The GitHub repository SiddhiDeshmukh310/CardioScan contains a labelled image folder "ecg_images" with 2 categories: abnormal, normal. Examples follow, each with its label.

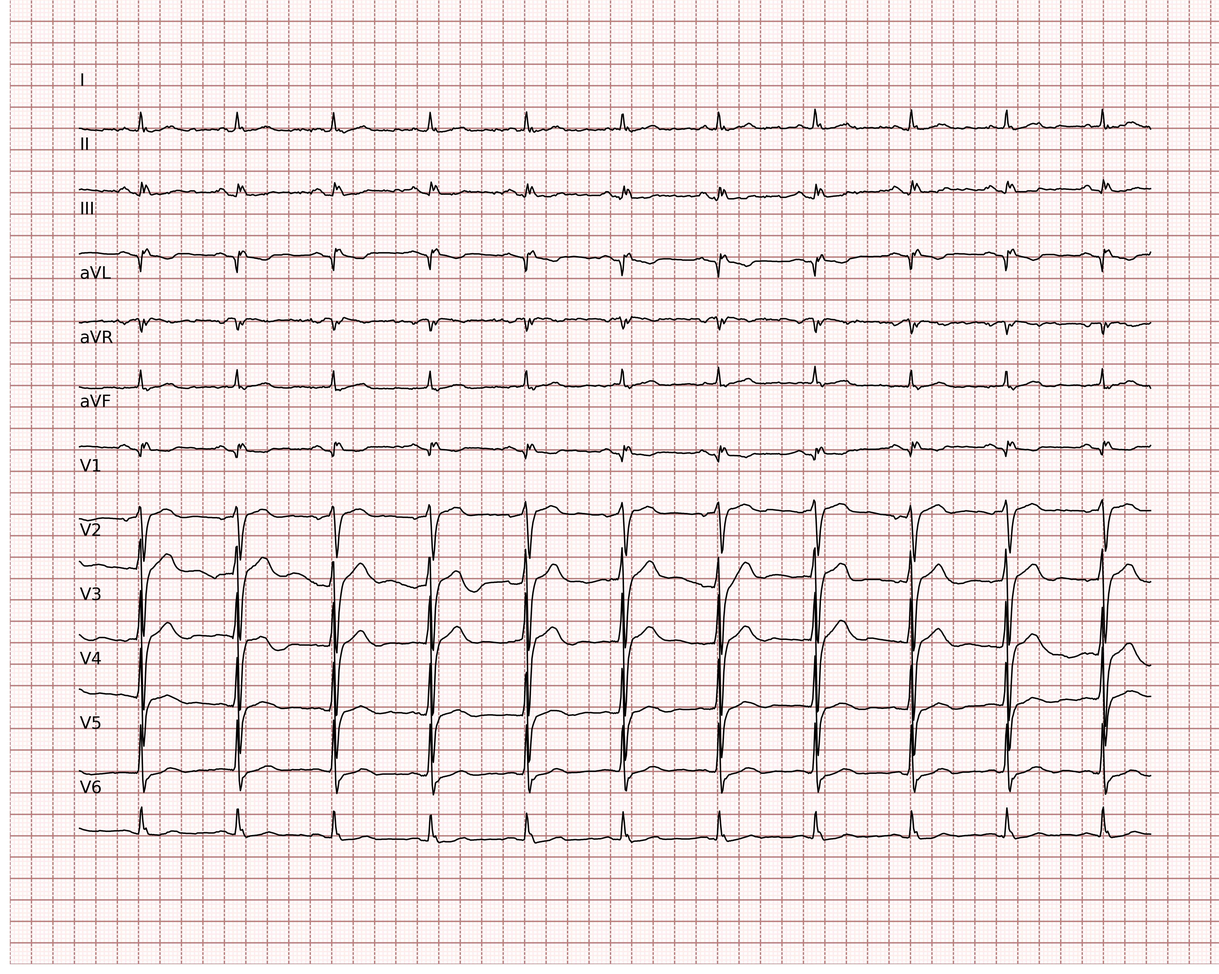
Label: normal

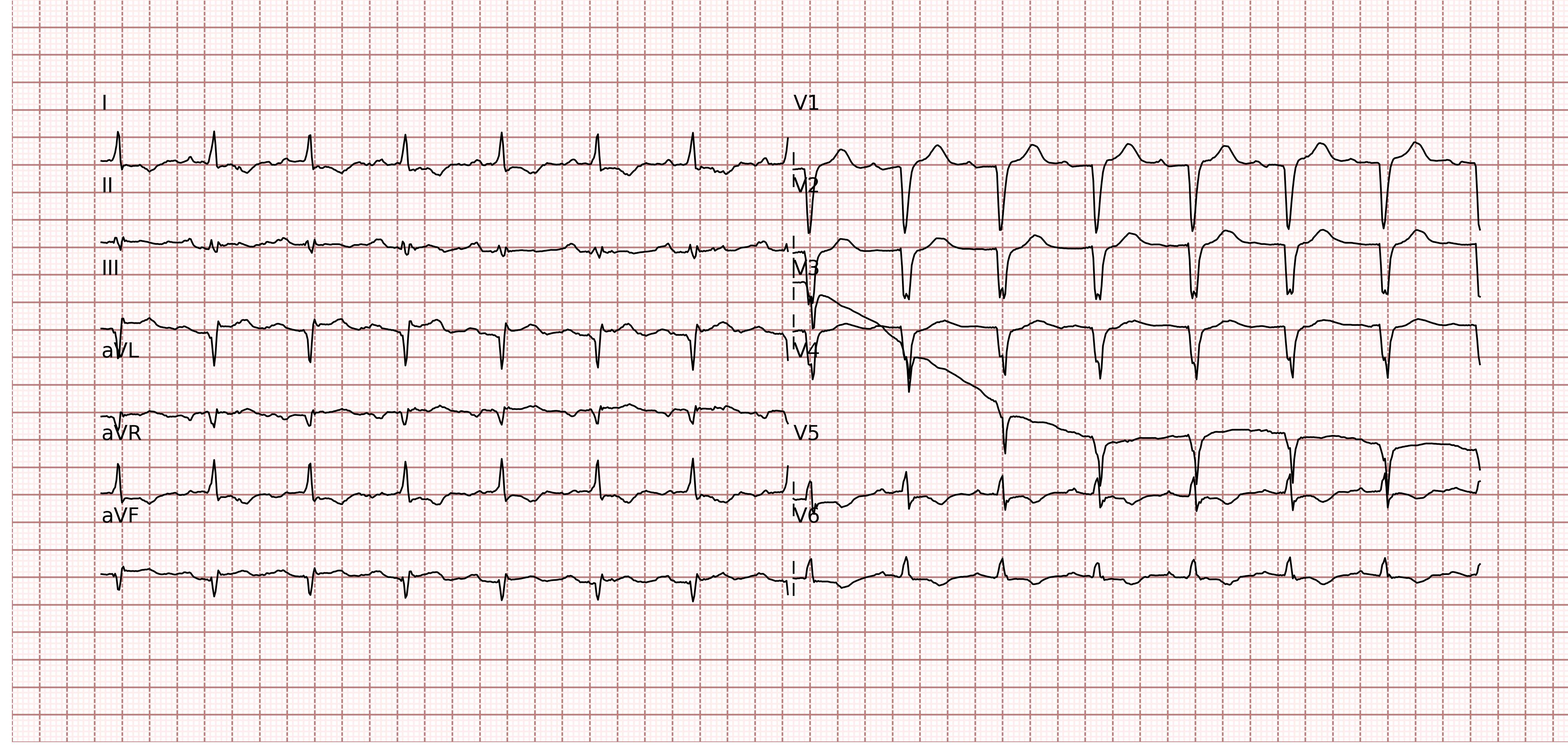
Label: abnormal

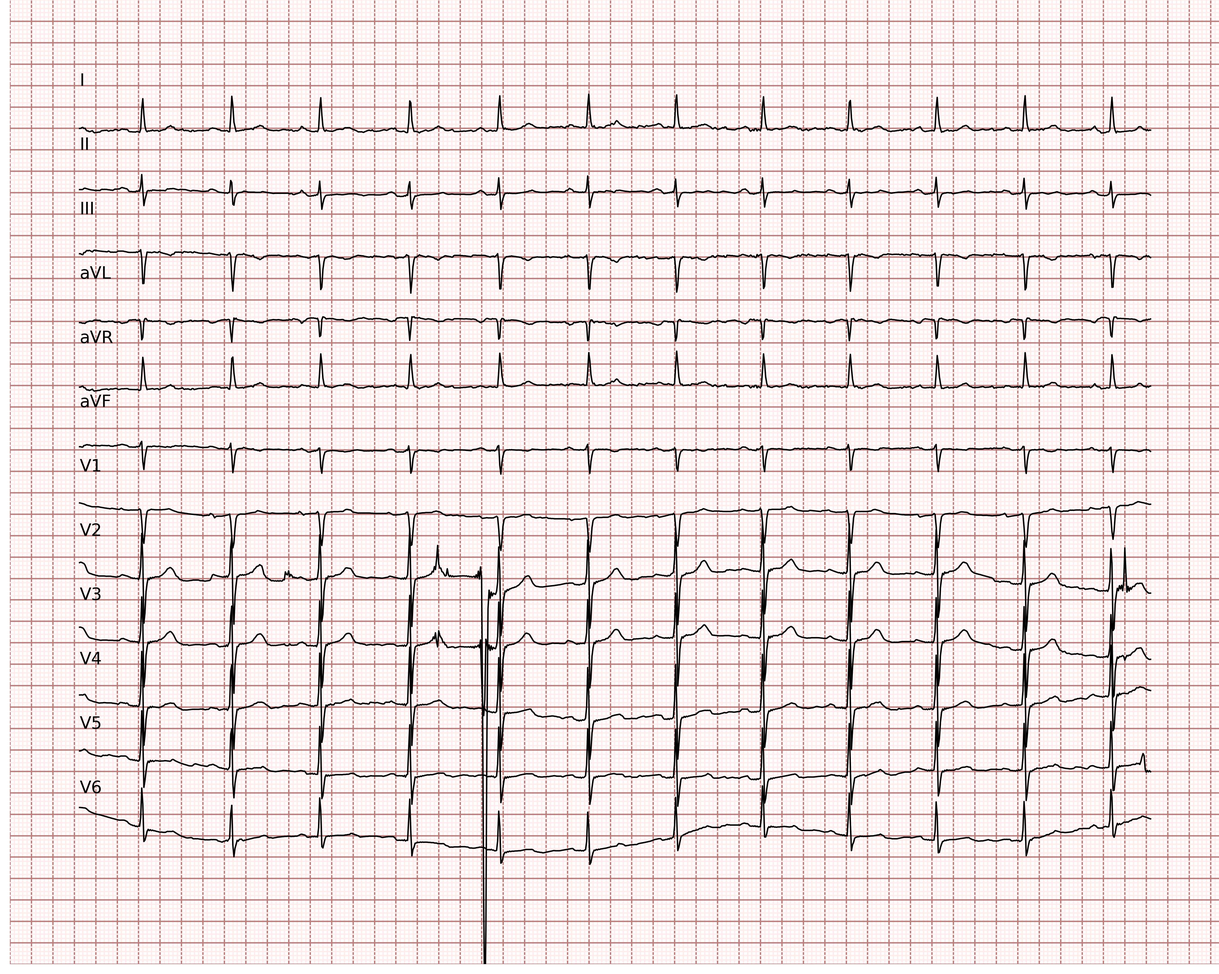
Label: normal

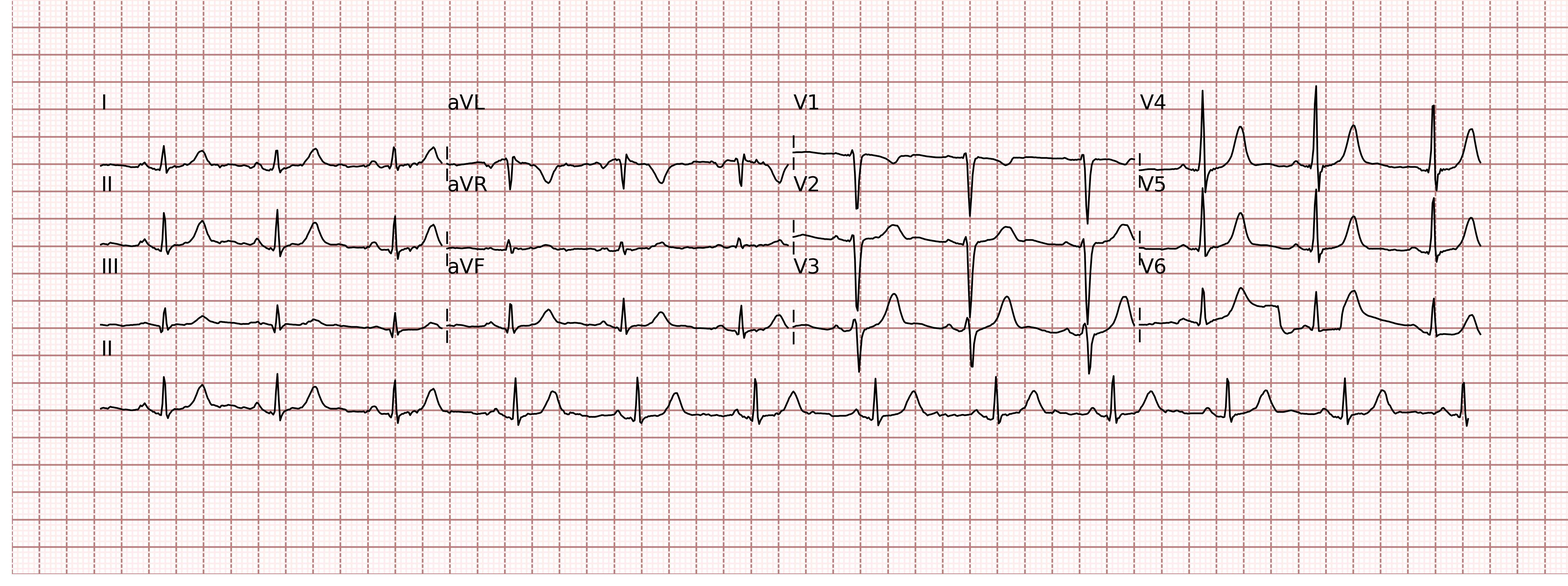
Label: normal

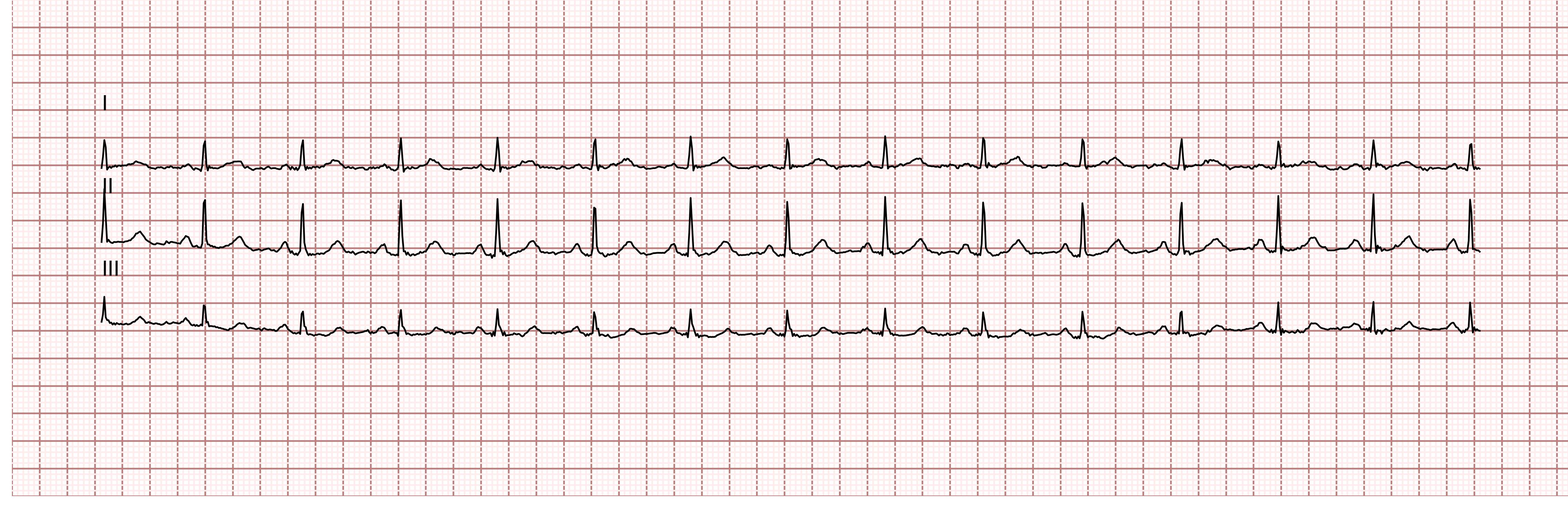
Label: normal

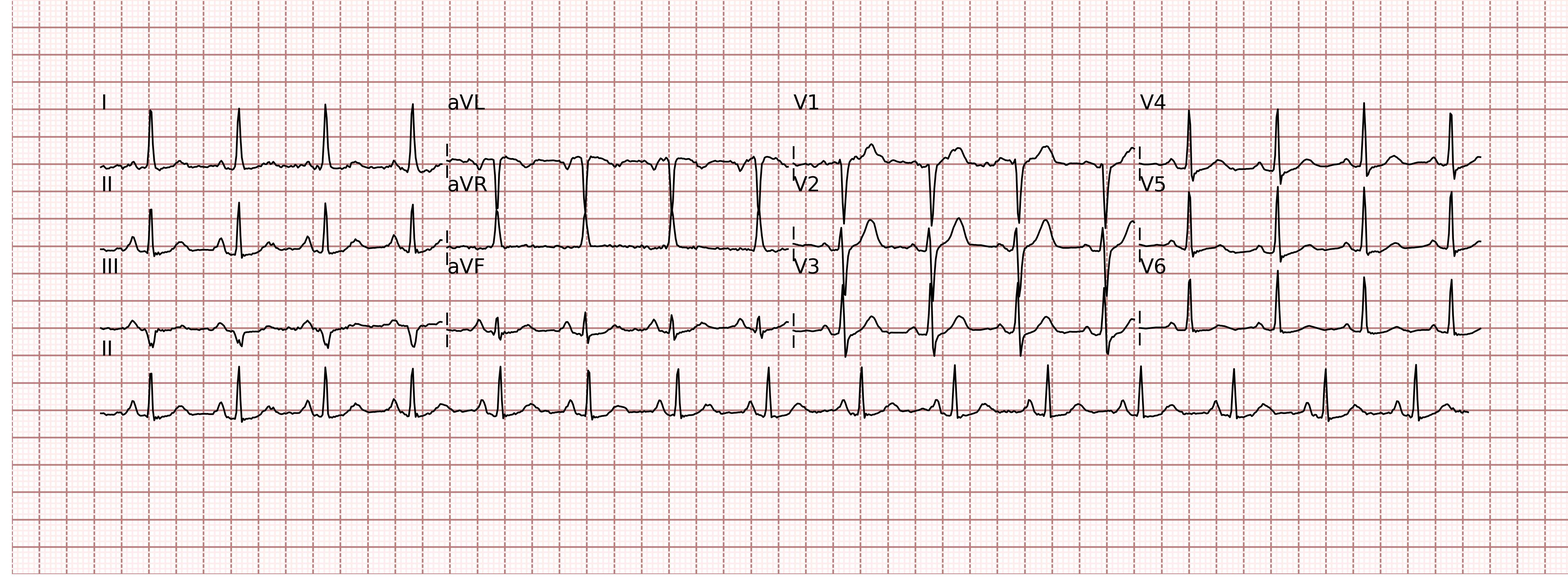
Label: normal
